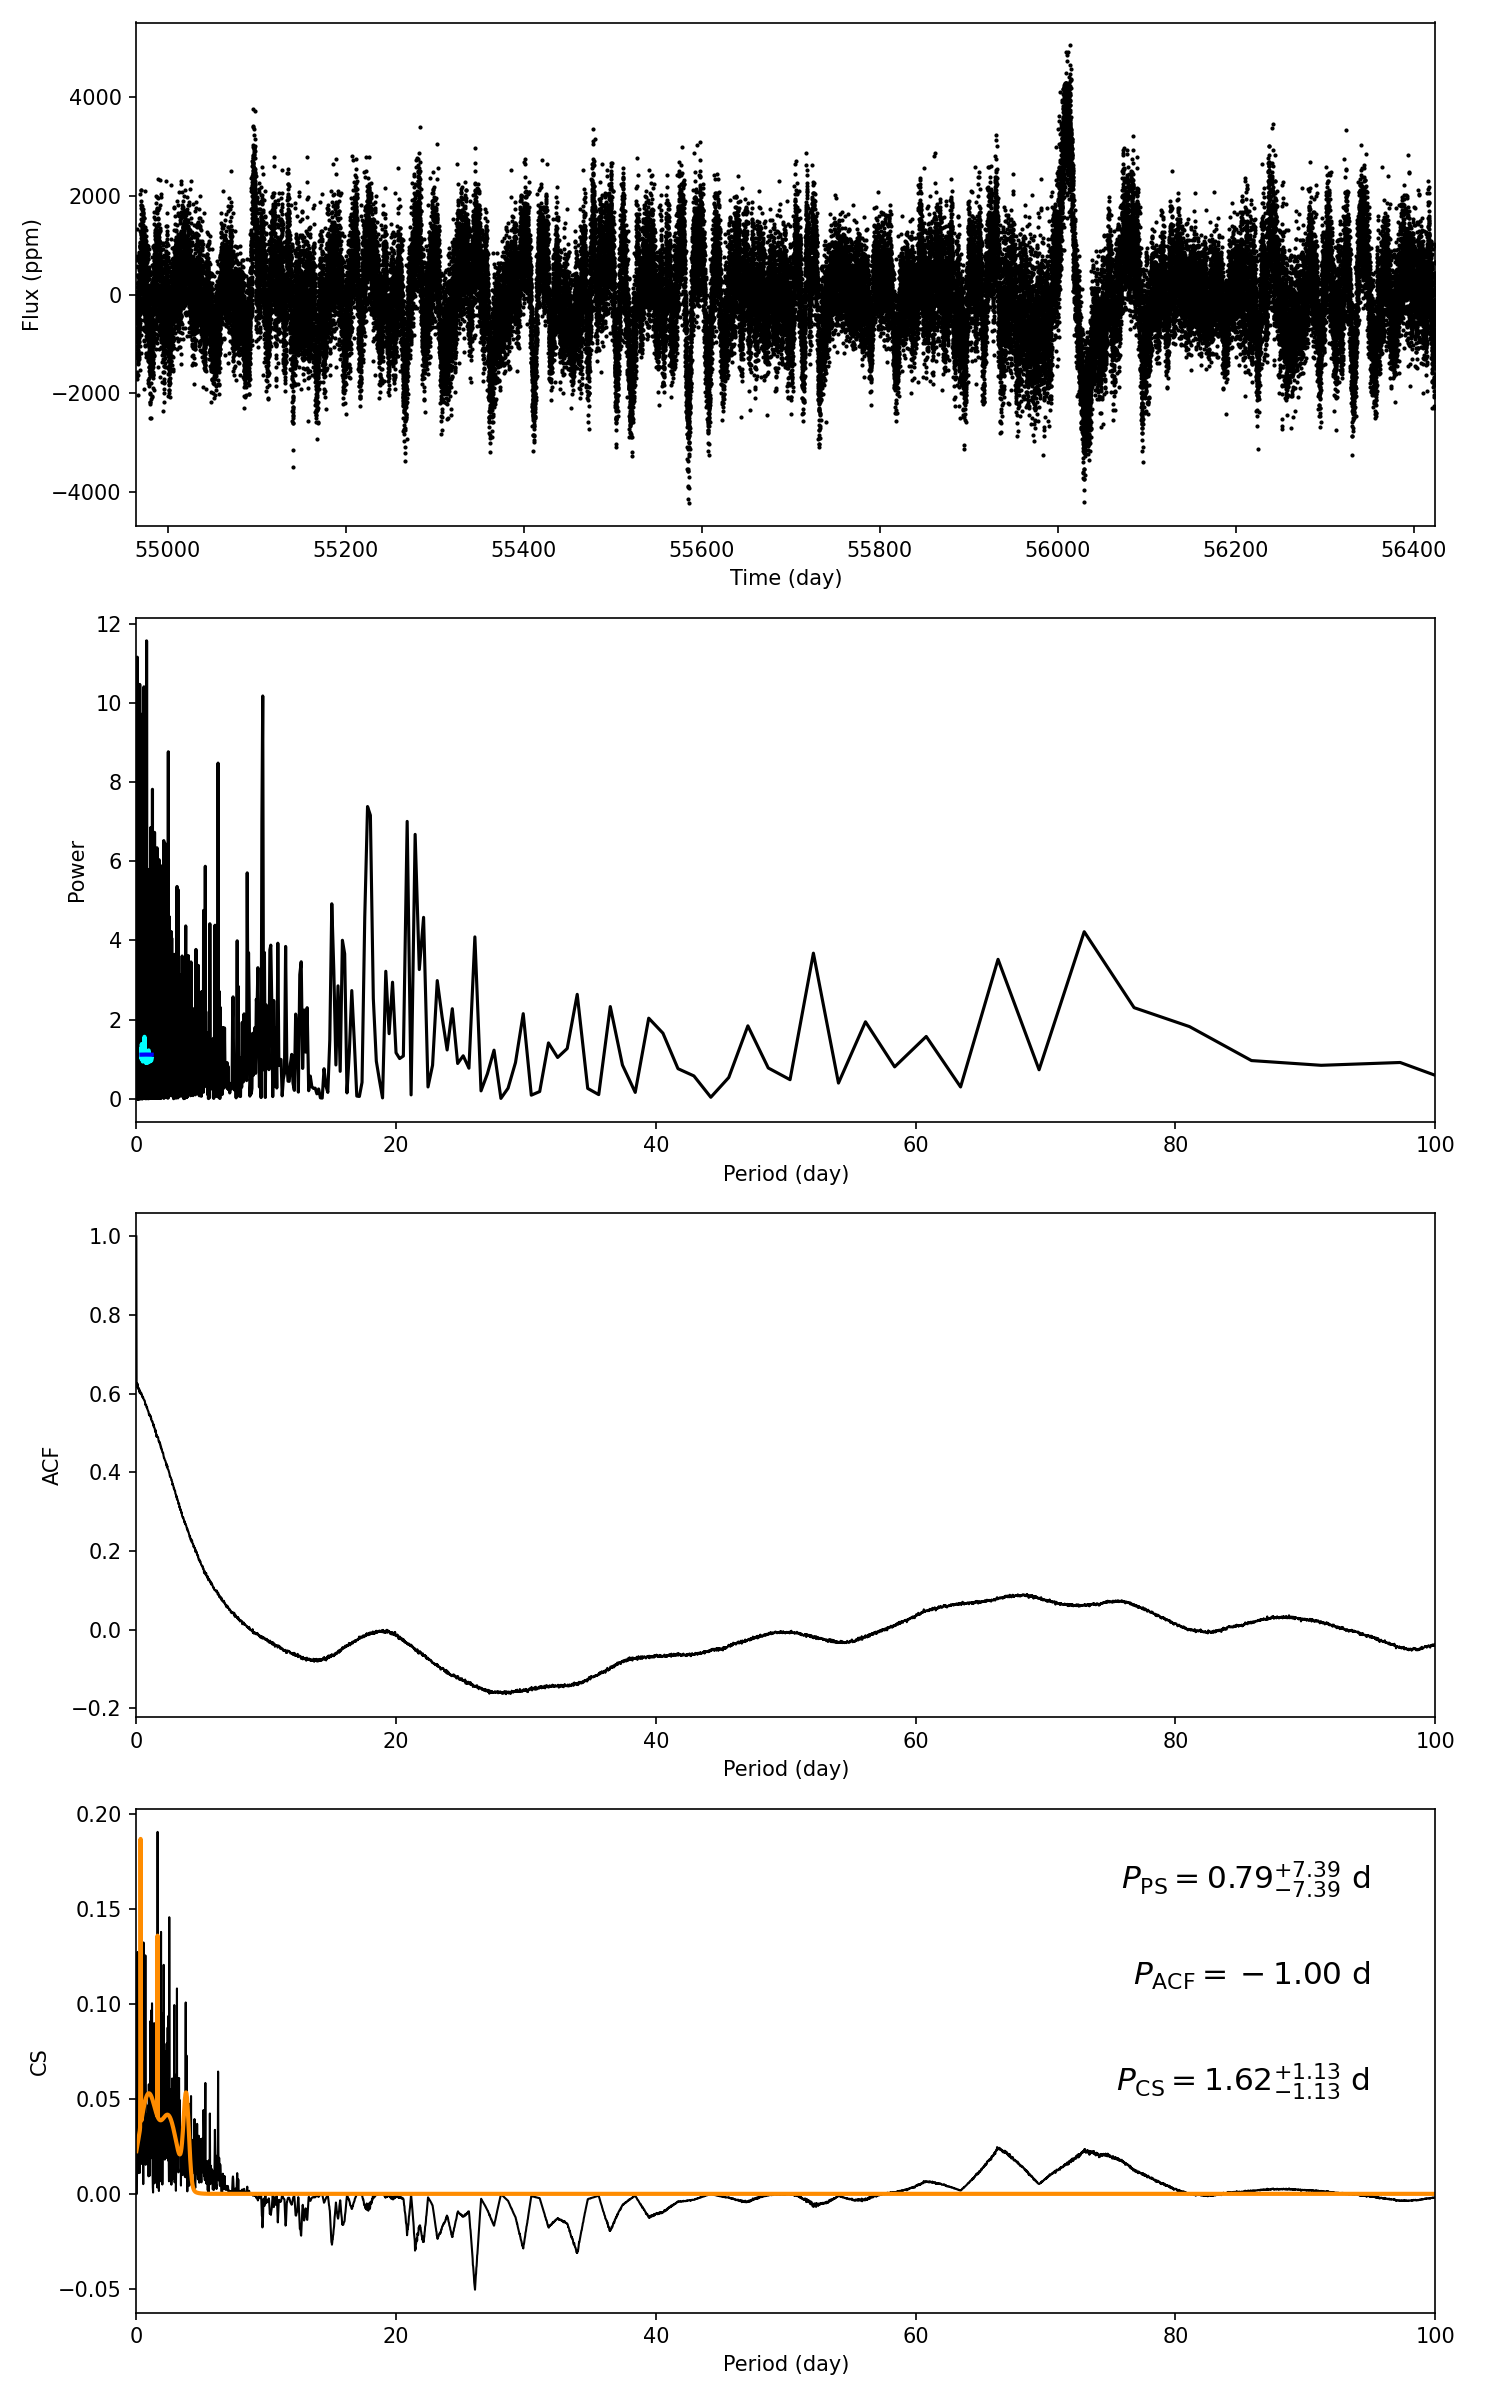

The file beside this chart, header and first rows:
target_id, prot_ps, prot_acf, prot_cs, e_prot_ps, E_prot_ps, e_prot_acf, E_prot_acf, e_prot_cs, E_prot_cs, sph_ps, sph_acf, sph_cs, e_sph_ps, e_sph_acf, e_sph_cs, h_ps, fa_prob_ps, hacf, gacf, hcs
6034386, 0.786, -1.0, 1.618, 7.389, 7.389, -1.0, -1.0, 1.131, 1.131, 651.4, -1.0, 720.9, 109.9, -1.0, 152.4, 11.57, 9.464645223724057e-06, -1.0, -1.0, 0.1904
